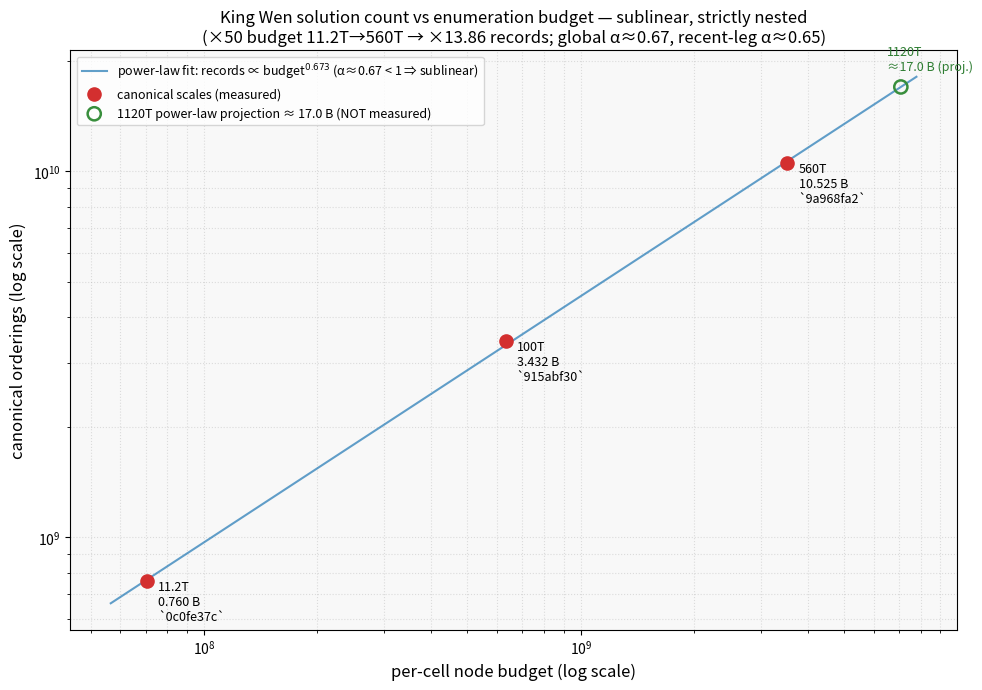

Here is the Python script that generated this plot:
#!/usr/bin/env python3
# https://github.com/petersm3/roae
# Developed with AI assistance (Claude, Anthropic)
"""
Records-vs-budget growth curve across the canonical scales (11.2T -> 100T -> 560T).

Visualizes the headline scaling finding: the count of canonical (pair-identity-deduped,
C1-C5-satisfying) orderings grows SUBLINEARLY in the per-cell node budget — a power law
records ~ budget^alpha with alpha < 1 — and the canonical record sets are strictly nested
(each larger budget is a superset). The space is not yet saturated, so each scale is a
reproducible slice rather than a final count.

Data points are the published canonical record counts (see documentation/CANONICAL_HASHES.md;
these are the byte-dispositive counts, NOT re-derived here). To add a future scale (e.g. 1120T)
append one (per_cell_budget, records, label, sha_prefix) row to SCALES.

Requires: matplotlib, numpy (external — not a dependency of roae.py / solve.c).

Usage:
    python3 growth_curve.py            # writes viz_growth_curve.png/.svg to CWD

Output:
    viz_growth_curve.png/.svg
"""
import numpy as np

# (per-cell node budget, canonical records, label, sha prefix) — sourced from
# documentation/CANONICAL_HASHES.md (the authoritative, byte-dispositive counts).
SCALES = [
    (70_723_196,    759_608_573,    "11.2T", "0c0fe37c"),
    # 🔴 …297, not …298. CANONICAL_HASHES.md §"d3 100T" records 3,432,399,297 and carries a
    # dated record-count correction (2026-07-04) reversing an earlier erroneous note. This file
    # kept the superseded value, so the growth curve was fitted through a point the registry
    # had already corrected. Found 2026-09-23 while drawing the scale figure from the registry.
    (631_456_644,   3_432_399_297,  "100T",  "915abf30"),
    (3_536_157_207, 10_525_271_997, "560T",  "9a968fa2"),
]
# Projection anchor for the planned extension (per-cell budget only; records unknown).
EXT_BUDGET = 7_072_314_414  # 1120T (= 2 x 560T); shown as a dashed projection, not data.
EXT_LABEL = "1120T"


def main():
    import matplotlib
    matplotlib.use("Agg")
    import matplotlib.pyplot as plt

    budgets = np.array([s[0] for s in SCALES], dtype=float)
    records = np.array([s[1] for s in SCALES], dtype=float)
    labels = [s[2] for s in SCALES]
    shas = [s[3] for s in SCALES]

    # Log-log power-law fit: records = k * budget^alpha  =>  log r = log k + alpha log b
    lb, lr = np.log(budgets), np.log(records)
    alpha, logk = np.polyfit(lb, lr, 1)
    k = np.exp(logk)
    # local exponent over the most recent leg (100T -> 560T)
    alpha_local = (lr[-1] - lr[-2]) / (lb[-1] - lb[-2])
    proj_records = k * (EXT_BUDGET ** alpha)  # power-law projection at the 1120T budget

    fig, ax = plt.subplots(figsize=(10, 7), dpi=150)
    # fitted line across the data + projection span
    xs = np.linspace(budgets.min() * 0.8, EXT_BUDGET * 1.1, 200)
    ax.plot(xs, k * xs ** alpha, "-", color="#1f77b4", lw=1.5, alpha=0.7,
            label=f"power-law fit: records ∝ budget$^{{{alpha:.3f}}}$ (α≈{alpha:.2f} < 1 ⇒ sublinear)")
    # data points
    ax.scatter(budgets, records, s=90, color="#d32f2f", zorder=5, label="canonical scales (measured)")
    for b, r, lab, sh in zip(budgets, records, labels, shas):
        ax.annotate(f"{lab}\n{r/1e9:.3f} B\n`{sh}`", (b, r),
                    textcoords="offset points", xytext=(8, -28), fontsize=9)
    # 1120T projection (dashed, explicitly NOT measured)
    ax.scatter([EXT_BUDGET], [proj_records], s=90, facecolors="none",
               edgecolors="#388e3c", linewidths=1.8, zorder=5,
               label=f"{EXT_LABEL} power-law projection ≈ {proj_records/1e9:.1f} B (NOT measured)")
    ax.annotate(f"{EXT_LABEL}\n≈{proj_records/1e9:.1f} B (proj.)", (EXT_BUDGET, proj_records),
                textcoords="offset points", xytext=(-10, 12), fontsize=9, color="#2e7d32")

    ax.set_xscale("log"); ax.set_yscale("log")
    ax.set_xlabel("per-cell node budget (log scale)", fontsize=12)
    ax.set_ylabel("canonical orderings (log scale)", fontsize=12)
    ax.set_title("King Wen solution count vs enumeration budget — sublinear, strictly nested\n"
                 f"(×50 budget 11.2T→560T → ×{records[-1]/records[0]:.2f} records; "
                 f"global α≈{alpha:.2f}, recent-leg α≈{alpha_local:.2f})", fontsize=12)
    ax.grid(True, which="both", ls=":", alpha=0.4)
    ax.legend(fontsize=9, loc="upper left")
    ax.set_facecolor("#f8f8f8")
    fig.tight_layout()
    fig.savefig("viz_growth_curve.png", dpi=150, bbox_inches="tight")
    fig.savefig("viz_growth_curve.svg", bbox_inches="tight")
    plt.close(fig)
    print(f"alpha(global)={alpha:.4f}  alpha(100T→560T)={alpha_local:.4f}  "
          f"1120T projection={proj_records:,.0f}")
    print("Saved viz_growth_curve.png and viz_growth_curve.svg")


if __name__ == "__main__":
    main()
